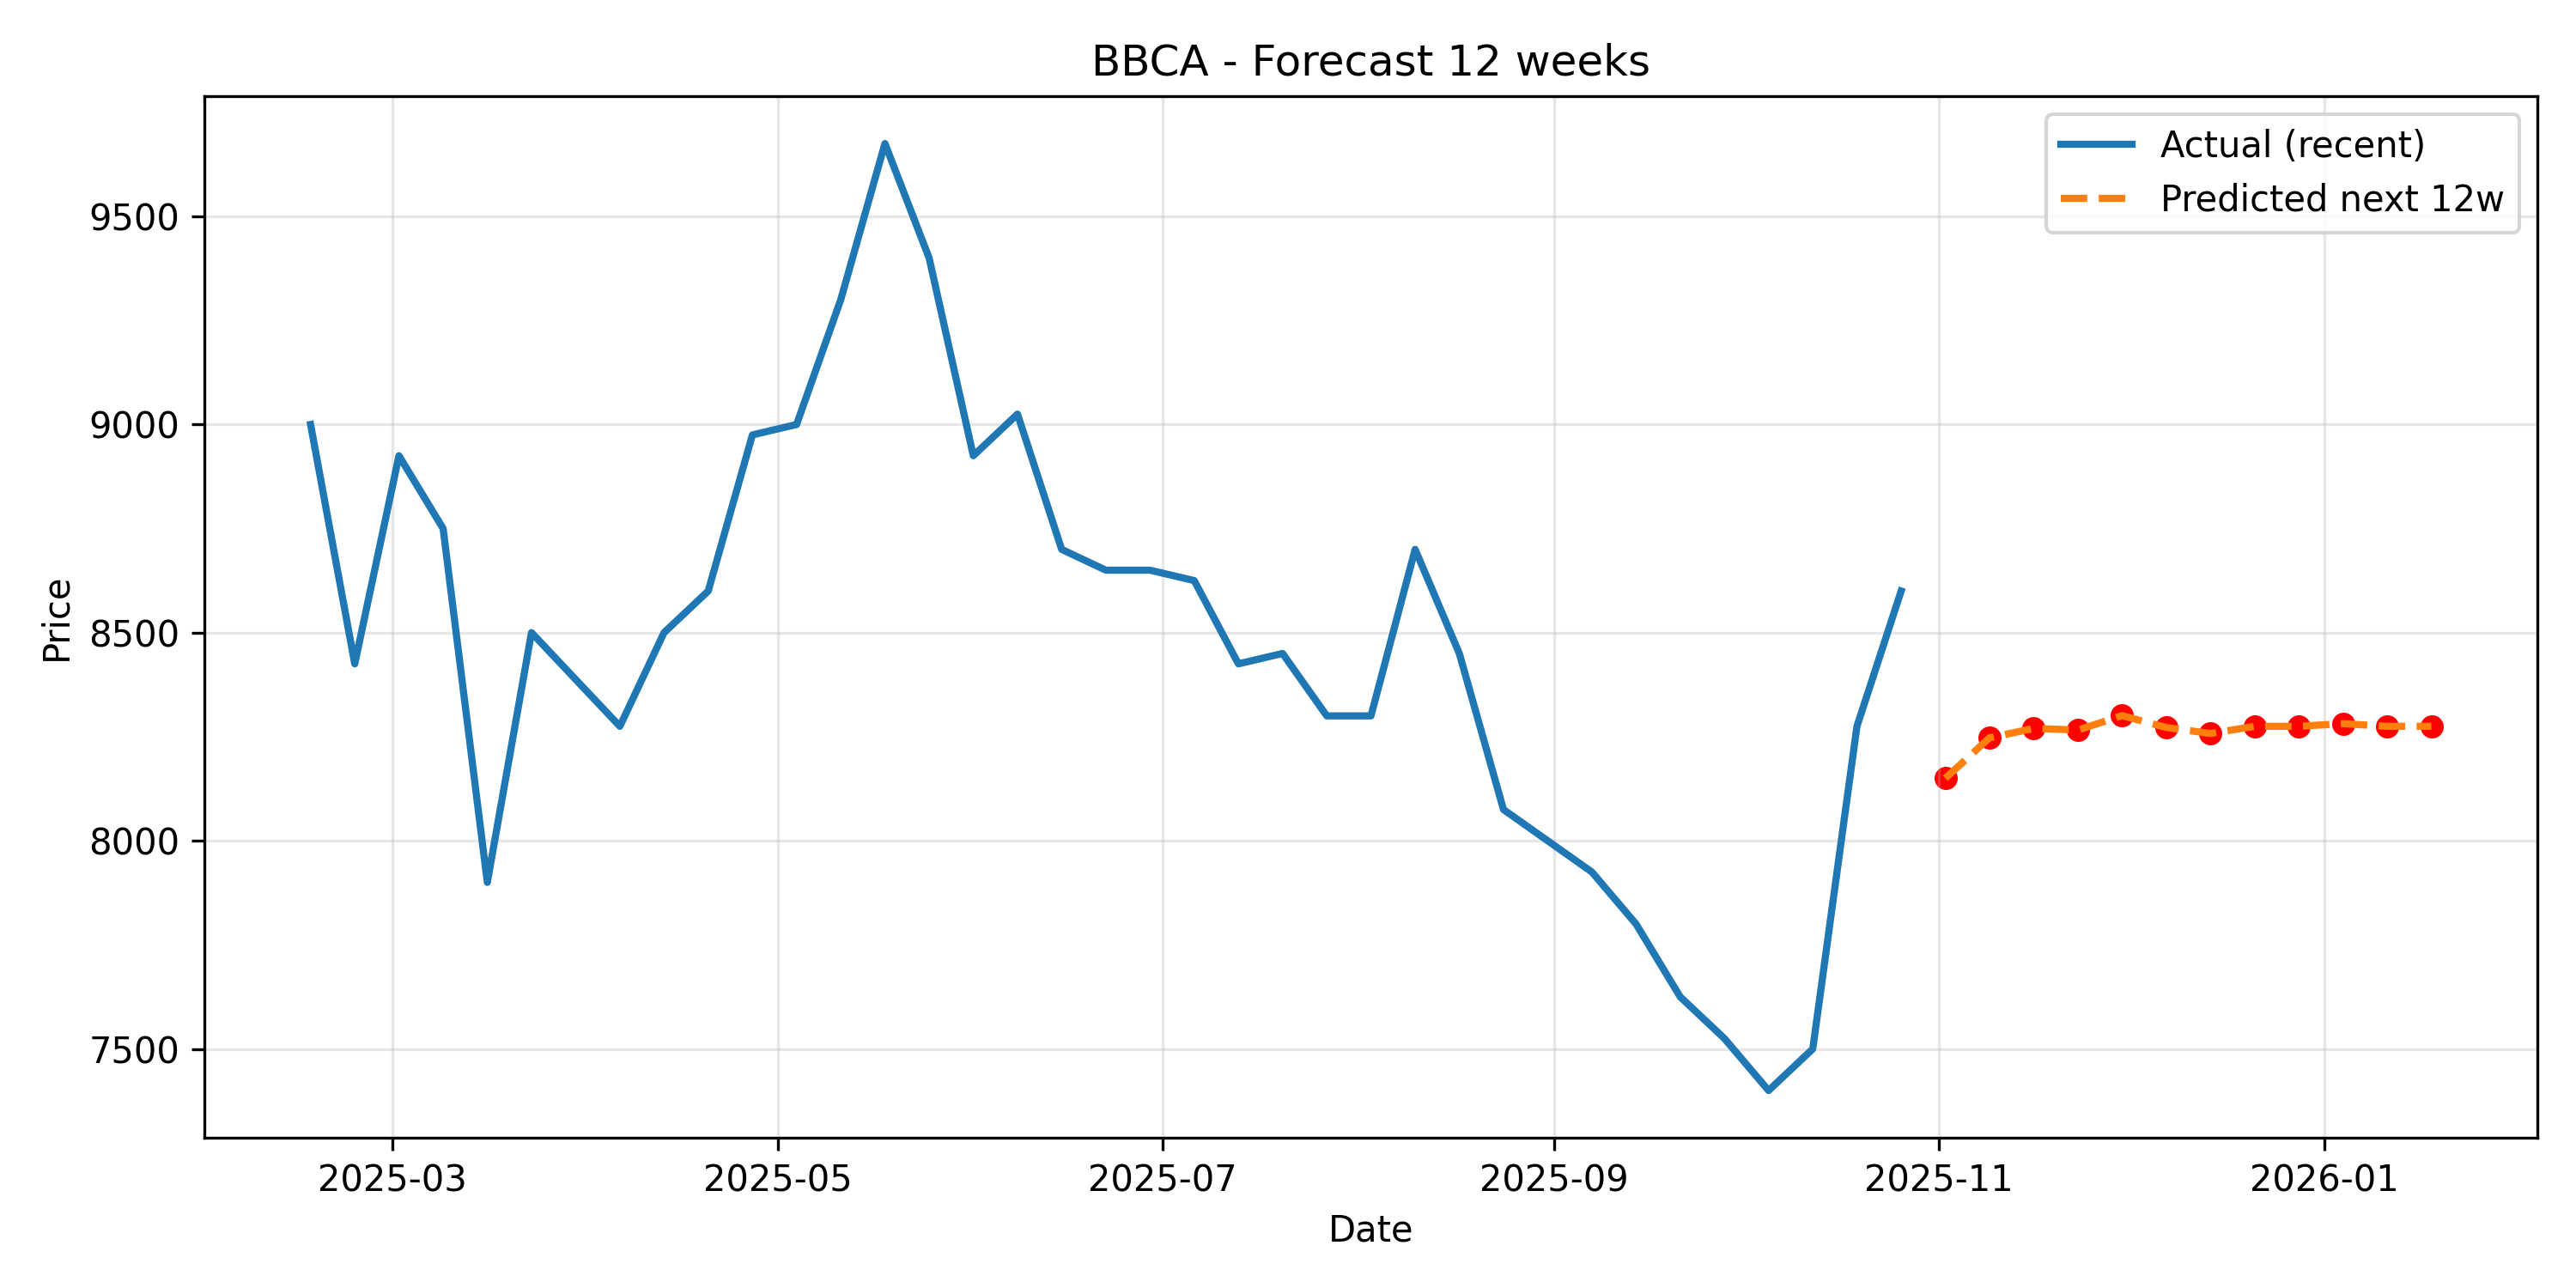

The data file committed next to this chart (first rows):
Date, Predicted
2025-11-02, 8150
2025-11-09, 8247
2025-11-16, 8270
2025-11-23, 8266
2025-11-30, 8301
2025-12-07, 8272
2025-12-14, 8258
2025-12-21, 8275
2025-12-28, 8275
2026-01-04, 8281
2026-01-11, 8275
2026-01-18, 8275
